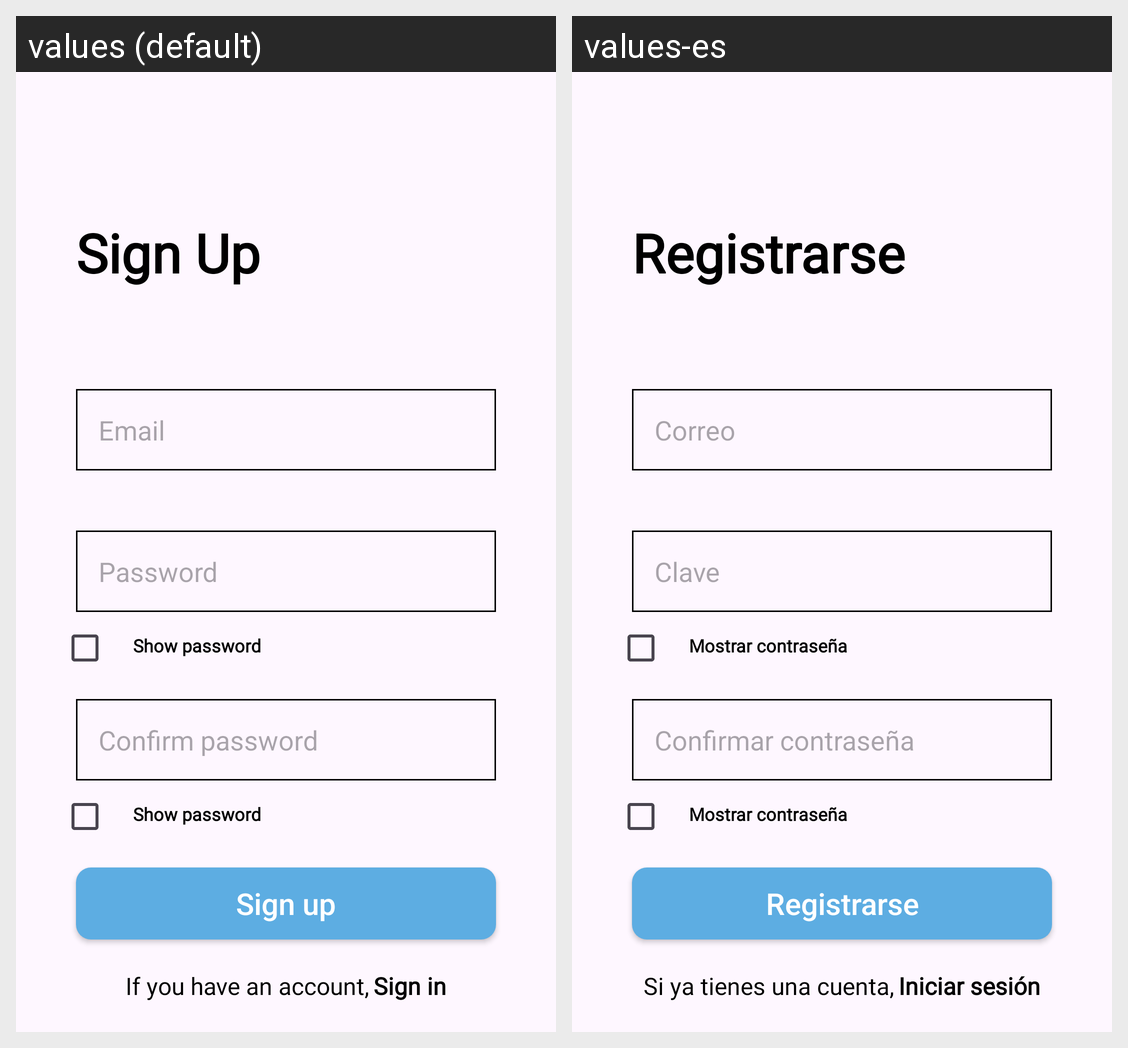

This grid shows one Android layout under two languages. Give, for every string resource on the screen, its name, the default text and each shown locale's text.
Android screen res/layout/activity_register.xml rendered under 2 locales, left to right: values (default), values-es. Device: Nexus 5 (rendered at 1080×1920; each locale shown at half size, 540×960, under a caption strip naming it); theme Theme.RefactoringLifeAcademy.
Strings drawn on this screen, with the default value and each locale's value (text and hints the layout hard-codes, and strings that could not be matched under every locale, appear in the picture but are not listed):

register
  values: Sign Up
  values-es: Registrarse

email
  values: Email
  values-es: Correo

password
  values: Password
  values-es: Clave

show_password
  values: Show password
  values-es: Mostrar contraseña

confirm_password
  values: Confirm password
  values-es: Confirmar contraseña

enter2
  values: Sign up
  values-es: Registrarse

si_account
  values: If you have an account,
  values-es: Si ya tienes una cuenta,

iniciar_sesion
  values: Sign in
  values-es: Iniciar sesión
